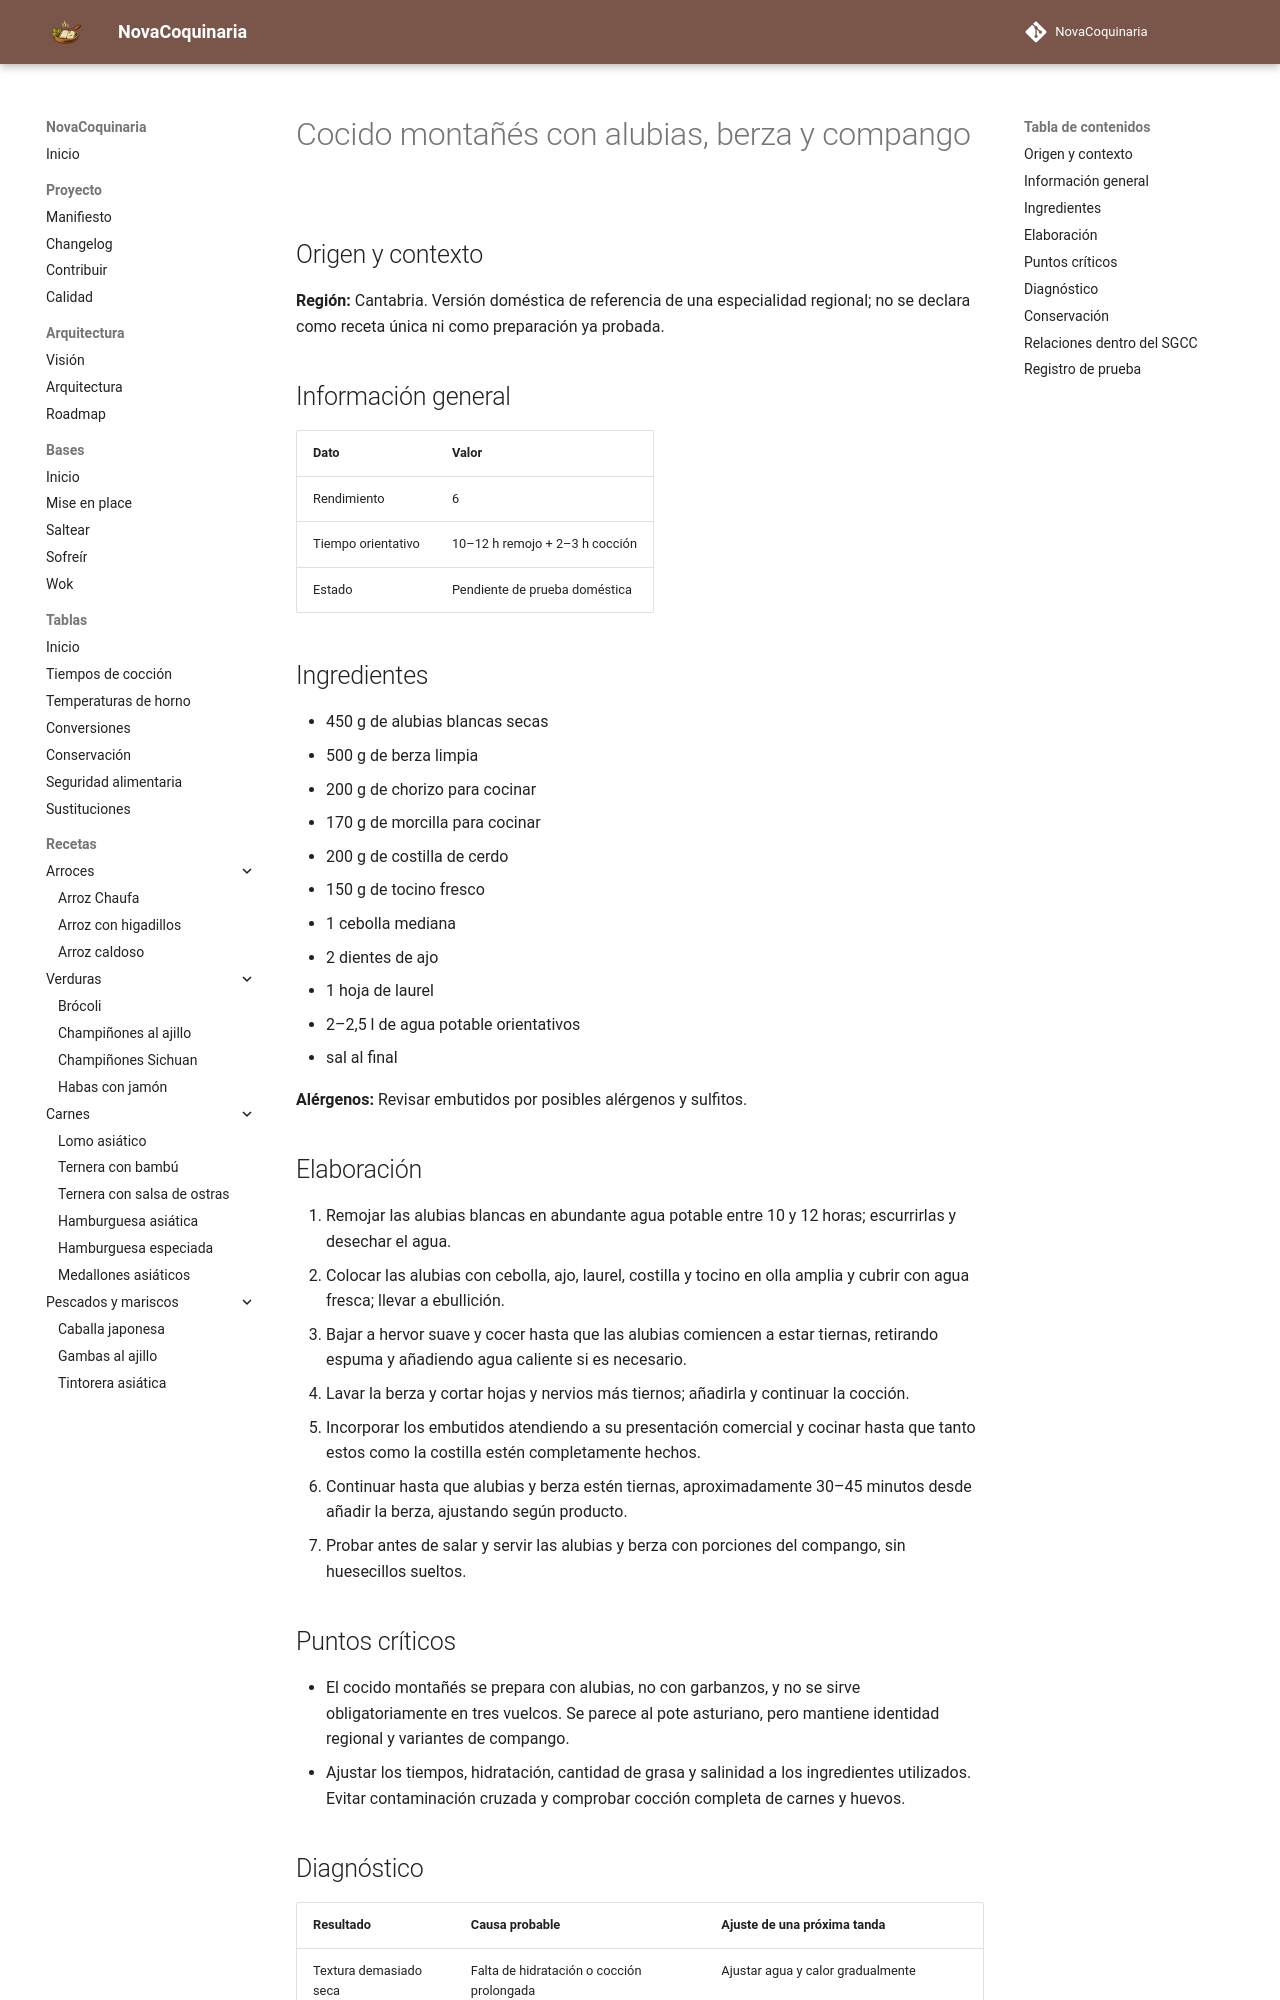

repository: fran-eliot/NovaCoquinaria · page: 03_Legumbres/cocido_montanes_con_alubias_berza_y_compango.html · generator: mkdocs

---
id: REC-446
tipo: receta
titulo: Cocido montañés con alubias, berza y compango
categoria: Legumbres
estado: borrador
version: 1.0.0
ultima_revision: 2026-11-15
etiquetas:
  - cocina-espanola
  - tradicional
  - receta-propuesta
  - pendiente-de-prueba
---

# Cocido montañés con alubias, berza y compango

## Origen y contexto

**Región:** Cantabria. Versión doméstica de referencia de una especialidad regional; no se declara como receta única ni como preparación ya probada.

## Información general

| Dato | Valor |
|---|---|
| Rendimiento | 6 |
| Tiempo orientativo | 10–12 h remojo + 2–3 h cocción |
| Estado | Pendiente de prueba doméstica |

## Ingredientes

- 450 g de alubias blancas secas
- 500 g de berza limpia
- 200 g de chorizo para cocinar
- 170 g de morcilla para cocinar
- 200 g de costilla de cerdo
- 150 g de tocino fresco
- 1 cebolla mediana
- 2 dientes de ajo
- 1 hoja de laurel
- 2–2,5 l de agua potable orientativos
- sal al final

**Alérgenos:** Revisar embutidos por posibles alérgenos y sulfitos.

## Elaboración

1. Remojar las alubias blancas en abundante agua potable entre 10 y 12 horas; escurrirlas y desechar el agua.
2. Colocar las alubias con cebolla, ajo, laurel, costilla y tocino en olla amplia y cubrir con agua fresca; llevar a ebullición.
3. Bajar a hervor suave y cocer hasta que las alubias comiencen a estar tiernas, retirando espuma y añadiendo agua caliente si es necesario.
4. Lavar la berza y cortar hojas y nervios más tiernos; añadirla y continuar la cocción.
5. Incorporar los embutidos atendiendo a su presentación comercial y cocinar hasta que tanto estos como la costilla estén completamente hechos.
6. Continuar hasta que alubias y berza estén tiernas, aproximadamente 30–45 minutos desde añadir la berza, ajustando según producto.
7. Probar antes de salar y servir las alubias y berza con porciones del compango, sin huesecillos sueltos.

## Puntos críticos

- El cocido montañés se prepara con alubias, no con garbanzos, y no se sirve obligatoriamente en tres vuelcos. Se parece al pote asturiano, pero mantiene identidad regional y variantes de compango.
- Ajustar los tiempos, hidratación, cantidad de grasa y salinidad a los ingredientes utilizados. Evitar contaminación cruzada y comprobar cocción completa de carnes y huevos.
